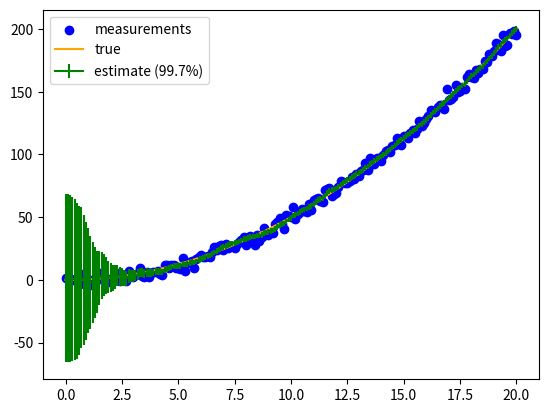

Source code (Python):
import numpy as np
import scipy
from numpy.random import default_rng
import matplotlib.pyplot as plt


def get_true_value(t):
    # TODO
    # return np.sin(t)*np.array([1, 1])
    return np.array([.5*t**2, .5*t**2])


rng = default_rng()
measurement_stdev = 3


def get_measurement(t):
    return rng.normal(get_true_value(t), measurement_stdev), np.array([[measurement_stdev**2, 0], [0, measurement_stdev**2]])


# Acceleration stdev
sigma_a = 0.15

# Initial state & variances
state_size = 6
estimate = np.zeros(state_size)
variance = np.zeros((state_size, state_size))
np.fill_diagonal(variance, 500)
#variance[0,0] = 500
#variance[2,2] = 500

dt = 0.1

t_vals = []
true_vals = []
measurements = []
estimations = []
errors = []

for t in np.arange(0, 20+dt, dt):
    # One of the sections (same for both x and y - allows us to create the 6x6 matrix more easily without typing the entire thing out
    kinematic_section = np.array([[1, dt, .5*dt**2], [0, 1, dt], [0, 0, 1]])

    # State extrapolation matrix
    F = np.vstack((np.hstack((kinematic_section.copy(), np.zeros((3, 3)))), np.hstack((np.zeros((3, 3)), kinematic_section.copy()))))

    # NOTE: Update matrix does not exist // G (or \vec{u} for that matter) is not used

    # Process noise (-> arising from acceleration not really being const)
    noise_section = np.array([[0,0,0],[0,0,0],[0,0,1]])
    Q = F @ np.vstack((np.hstack((noise_section.copy(), np.zeros((3, 3)))), np.hstack((np.zeros((3, 3)), noise_section.copy()))))*sigma_a**2 @ F.T

    # Observation matrix
    H = np.array([[1, 0, 0, 0, 0, 0], [0, 0, 0, 1, 0, 0]])

    measurement, measurement_variance = get_measurement(t)

    # Perform model extrapolation
    # TODO: Technically should be doing this on the last iteration...maybe?
    #       it shouldn't matter for now, since F and Q are const, but still...
    model_estimate = F @ estimate
    model_covariance = F @ variance @ F.T + Q

    # Compute the kalman gain
    #print(model_covariance @ H.T)
    kalman_gain = (model_covariance @ H.T) @ np.linalg.inv(H @ model_covariance @ H.T + measurement_variance)

    # Compute new estimate/variance from merging the extrapolation and measurement
    estimate = model_estimate + kalman_gain @ (measurement - H @ model_estimate)
    variance = (np.identity(state_size) - kalman_gain @ H) @ model_covariance @ np.transpose(np.identity(state_size) - kalman_gain @ H) + kalman_gain @ measurement_variance @ kalman_gain.T

    # Collect values for plotting
    t_vals.append(t)
    true_vals.append(get_true_value(t))
    measurements.append(measurement)
    estimations.append(estimate)
    # Position error in at most 99.7% of cases (so three stdevs)
    errors.append([3*np.sqrt(variance[2, 2]), 3*np.sqrt(variance[5,5])])

    #print(f"comp1={model_covariance @ H.T}")
    #print(f"comp2={np.linalg.inv(H@model_covariance@H.T + measurement_variance)}")

    print(f"model={model_covariance}; kalman={kalman_gain}; F={F}; Q={Q}; R={measurement_variance}; estimate={estimate}; var={variance}")

# Plot x vals
plt.scatter(t_vals, np.array(measurements)[:,0], label='measurements', color='blue')
plt.plot(t_vals, np.array(true_vals)[:,0], label='true', color='orange')
plt.errorbar(t_vals, np.array(estimations)[:,0], np.array(errors)[:,0], label='estimate (99.7%)', color='green')
plt.legend()
plt.show()

# Plot some (VERY) basic stats about the track's accuracy
# NOTE: Not excluding the first few things where it totally hasn't converged yet
print(f"Filter R^2={np.average(((np.array(estimations)[:,0] - np.array(true_vals)[:, 0])**2))}; measure R^2={np.average(((np.array(measurements)[:,0] - np.array(true_vals)[:, 0])**2))}")

